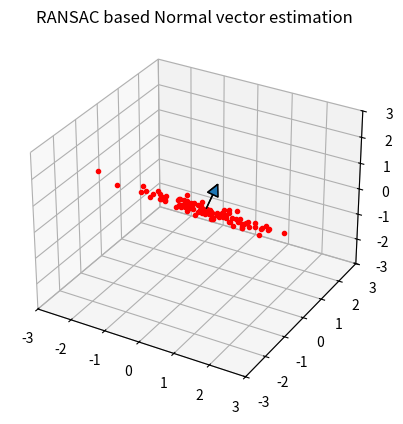

This chart was generated by the following Python code:
import numpy as np
from matplotlib import pyplot as plt
from matplotlib.patches import FancyArrowPatch
from mpl_toolkits.mplot3d.proj3d import proj_transform
from mpl_toolkits.mplot3d import Axes3D


class Arrow3D(FancyArrowPatch):

    def __init__(self, x, y, z, dx, dy, dz, *args, **kwargs):
        super().__init__((0, 0), (0, 0), *args, **kwargs)
        self._xyz = (x, y, z)
        self._dxdydz = (dx, dy, dz)

    def draw(self, renderer):
        x1, y1, z1 = self._xyz
        dx, dy, dz = self._dxdydz
        x2, y2, z2 = (x1 + dx, y1 + dy, z1 + dz)

        xs, ys, zs = proj_transform((x1, x2), (y1, y2), (z1, z2), self.axes.M)
        self.set_positions((xs[0], ys[0]), (xs[1], ys[1]))
        super().draw(renderer)

    def do_3d_projection(self, renderer=None):
        x1, y1, z1 = self._xyz
        dx, dy, dz = self._dxdydz
        x2, y2, z2 = (x1 + dx, y1 + dy, z1 + dz)

        xs, ys, zs = proj_transform((x1, x2), (y1, y2), (z1, z2), self.axes.M)
        self.set_positions((xs[0], ys[0]), (xs[1], ys[1]))

        return np.min(zs)


def _arrow3D(ax, x, y, z, dx, dy, dz, *args, **kwargs):
    '''Add an 3d arrow to an `Axes3D` instance.'''
    arrow = Arrow3D(x, y, z, dx, dy, dz, *args, **kwargs)
    ax.add_artist(arrow)


def plot_3d_vector_arrow(ax, p1, p2):
    setattr(Axes3D, 'arrow3D', _arrow3D)
    ax.arrow3D(p1[0], p1[1], p1[2],
               p2[0]-p1[0], p2[1]-p1[1], p2[2]-p1[2],
               mutation_scale=20,
               arrowstyle="-|>",
               )


def plot_triangle(p1, p2, p3, ax):
    ax.add_collection3d(art3d.Poly3DCollection([[p1, p2, p3]], color='b'))


def set_equal_3d_axis(ax, x_lims, y_lims, z_lims):
    """Helper function to set equal axis

    Args:
        ax (Axes3DSubplot): matplotlib 3D axis, created by
        `ax = fig.add_subplot(projection='3d')`
        x_lims (np.array): array containing min and max value of x
        y_lims (np.array): array containing min and max value of y
        z_lims (np.array): array containing min and max value of z
    """
    x_lims = np.asarray(x_lims)
    y_lims = np.asarray(y_lims)
    z_lims = np.asarray(z_lims)
    # compute max required range
    max_range = np.array([x_lims.max() - x_lims.min(),
                          y_lims.max() - y_lims.min(),
                          z_lims.max() - z_lims.min()]).max() / 2.0
    # compute mid-point along each axis
    mid_x = (x_lims.max() + x_lims.min()) * 0.5
    mid_y = (y_lims.max() + y_lims.min()) * 0.5
    mid_z = (z_lims.max() + z_lims.min()) * 0.5

    # set limits to axis
    ax.set_xlim(mid_x - max_range, mid_x + max_range)
    ax.set_ylim(mid_y - max_range, mid_y + max_range)
    ax.set_zlim(mid_z - max_range, mid_z + max_range)


def calc_normal_vector(p1, p2, p3):
    """Calculate normal vector of triangle

    Parameters
    ----------
    p1 : np.array
        3D point
    p2 : np.array
        3D point
    p3 : np.array
        3D point

    Returns
    -------
    normal_vector : np.array
        normal vector (3,)

    """
    # calculate two vectors of triangle
    v1 = p2 - p1
    v2 = p3 - p1

    # calculate normal vector
    normal_vector = np.cross(v1, v2)

    # normalize vector
    normal_vector = normal_vector / np.linalg.norm(normal_vector)

    return normal_vector


def sample_3d_points_from_a_plane(num_samples, normal):
    points_2d = np.random.normal(size=(num_samples, 2))  # 2D points on a plane
    d = 0
    for i in range(len(points_2d)):
        point_3d = np.append(points_2d[i], 0)
        d += normal @ point_3d
    d /= len(points_2d)

    points_3d = np.zeros((len(points_2d), 3))
    for i in range(len(points_2d)):
        point_2d = np.append(points_2d[i], 0)
        projection_length = (d - normal @ point_2d) / np.linalg.norm(normal)
        points_3d[i] = point_2d + projection_length * normal

    return points_3d


def distance_to_plane(point, normal, origin):
    dot_product = np.dot(normal, point) - np.dot(normal, origin)
    if np.isclose(dot_product, 0):
        return 0.0
    else:
        distance = abs(dot_product) / np.linalg.norm(normal)
        return distance


def ransac_normal_vector_estimation(points_3d, inlier_radio_th=0.7,
                                    inlier_dist=0.1, p=0.99):
    """
    RANSAC based normal vector estimation

    Parameters
    ----------
    points_3d : np.array
        3D points (N, 3)
    inlier_radio_th : float
        Inlier ratio threshold. If inlier ratio is larger than this value,
        the iteration is stopped. Default is 0.7.
    inlier_dist : float
        Inlier distance threshold. If distance between points and estimated
        plane is smaller than this value, the point is inlier. Default is 0.1.
    p : float
         Probability that at least one of the sets of random samples does not
         include an outlier. If this probability is near 1, the iteration
         number is large. Default is 0.99.

    Returns
    -------
    center_vector : np.array
        Center of estimated plane. (3,)
    normal_vector : np.array
        Normal vector of estimated plane. (3,)

    """
    center = np.mean(points_3d, axis=0)

    max_iter = int(np.floor(np.log(1.0-p)/np.log(1.0-(1.0-inlier_radio_th)**3)))

    for ite in range(max_iter):
        # Random sampling
        sampled_ids = np.random.choice(points_3d.shape[0], size=3,
                                       replace=False)
        sampled_points = points_3d[sampled_ids, :]
        p1 = sampled_points[0, :]
        p2 = sampled_points[1, :]
        p3 = sampled_points[2, :]
        normal_vector = calc_normal_vector(p1, p2, p3)

        # calc inlier ratio
        n_inliner = 0
        for i in range(points_3d.shape[0]):
            p = points_3d[i, :]
            if distance_to_plane(p, normal_vector, center) <= inlier_dist:
                n_inliner += 1
        inlier_ratio = n_inliner / points_3d.shape[0]
        print(f"Iter:{ite}, {inlier_ratio=}")
        if inlier_ratio > inlier_radio_th:
            return center, normal_vector

    return center, None


def main1():
    p1 = np.array([0.0, 0.0, 1.0])
    p2 = np.array([1.0, 1.0, 0.0])
    p3 = np.array([0.0, 1.0, 0.0])

    center = np.mean([p1, p2, p3], axis=0)
    normal_vector = calc_normal_vector(p1, p2, p3)
    print(f"{center=}")
    print(f"{normal_vector=}")

    show_animation = True
    if show_animation:
        fig = plt.figure()
        ax = fig.add_subplot(projection='3d')
        set_equal_3d_axis(ax, [0.0, 2.5], [0.0, 2.5], [0.0, 3.0])
        plot_triangle(p1, p2, p3, ax)
        ax.plot(center[0], center[1], center[2], "ro")
        plot_3d_vector_arrow(ax, center, center + normal_vector)
        plt.show()


def main2():
    true_normal = np.array([0, 1, 1])
    true_normal = true_normal / np.linalg.norm(true_normal)
    num_samples = 100
    noise_scale = 0.1

    points_3d = sample_3d_points_from_a_plane(num_samples, true_normal)
    # add random noise
    points_3d += np.random.normal(size=points_3d.shape, scale=noise_scale)

    print(f"{points_3d.shape=}")

    center, estimated_normal = ransac_normal_vector_estimation(
        points_3d, inlier_dist=noise_scale)

    if estimated_normal is None:
        print("Failed to estimate normal vector")
        return

    print(f"{true_normal=}")
    print(f"{estimated_normal=}")

    show_animation = True
    if show_animation:
        fig = plt.figure()
        ax = fig.add_subplot(projection='3d')
        ax.plot(points_3d[:, 0], points_3d[:, 1], points_3d[:, 2], ".r")
        plot_3d_vector_arrow(ax, center, center + true_normal)
        plot_3d_vector_arrow(ax, center, center + estimated_normal)
        set_equal_3d_axis(ax, [-3.0, 3.0], [-3.0, 3.0], [-3.0, 3.0])
        plt.title("RANSAC based Normal vector estimation")
        plt.show()


if __name__ == '__main__':
    # main1()
    main2()
